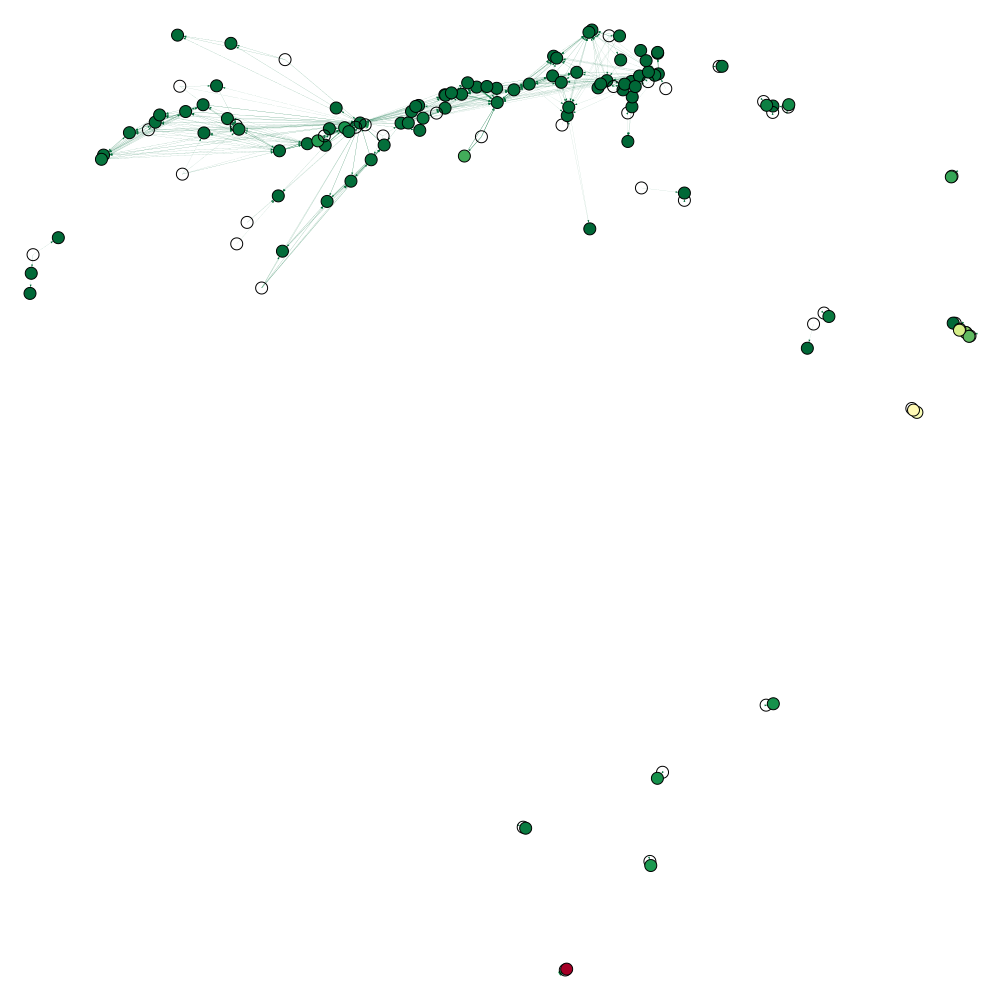

Values plotted in this chart, from the file beside it:
Manaus; 1302603; 9.461860267972622
Uarini; 1304260; 7.88
Japurá; 1302108; nan
Alvarães; 1300029; nan
Codajás; 1301308; 5.372
Autazes; 1300300; nan
Borba; 1300805; 11.52
Juruti; 1503903; 6.413
Monte Alegre; 1504802; 4.233
Itacoatiara; 1301902; 10
Belém; 1501402; 2.852
Baião; 1501204; nan
Mocajuba; 1504604; 2.104
Cametá; 1502103; 2.142
Breves; 1501808; 2.998
Almeirim; 1500503; 3.597
Maraã; 1302801; 2.396
Prainha; 1506005; 5.828
Coari; 1301209; 4.364
Alenquer; 1500404; 2.52
Gurupá; 1503101; 4.668
Parintins; 1303403; 8.213
São Sebastião da Boa Vista; 1507706; 3.073
Santarém; 1506807; 7.82
Canutama; 1300904; nan
Óbidos; 1505106; 6.096
Beruri; 1300631; 7.5
Tapauá; 1304104; 4.799
Lábrea; 1302405; nan
Anajás; 1500701; 4.5
Laranjal do Jari; 1600279; 3.338
Vitória do Jari; 1600808; 2.862
Humaitá; 1301704; 5.981
Porto de Moz; 1505908; 4.008
Macapá; 1600303; 2.706
Barcarena; 1501303; 8.0
Oeiras do Pará; 1505205; 2.375
Rio Grande; 4315602; nan
São José do Norte; 4318507; 472
Nova Olinda do Norte; 1303106; 8.78
Porto Velho; 1100205; nan
Caapiranga; 1300839; 6.238
Afuá; 1500305; nan
Muaná; 1504901; 2.684
Novo Aripuanã; 1303304; 8.551
Faro; 1503002; 4.245
Nhamundá; 1303007; 3.523
Urucurituba; 1304401; 10.69
Terra Santa; 1507979; 5.93
Maués; 1302900; 6.386
Itaparica; 2916104; nan
Salvador; 2927408; 228
Itapiranga; 4208401; nan
Pinheirinho do Vale; 4314498; 21
Acará; 1500206; nan
Santana; 1600600; 5.298
Traipu; 2709202; nan
Gararu; 2802403; 2.0
Manicoré; 1302702; 8.088
Bagre; 1501105; nan
Altamira; 1500602; nan
... 79 more rows
